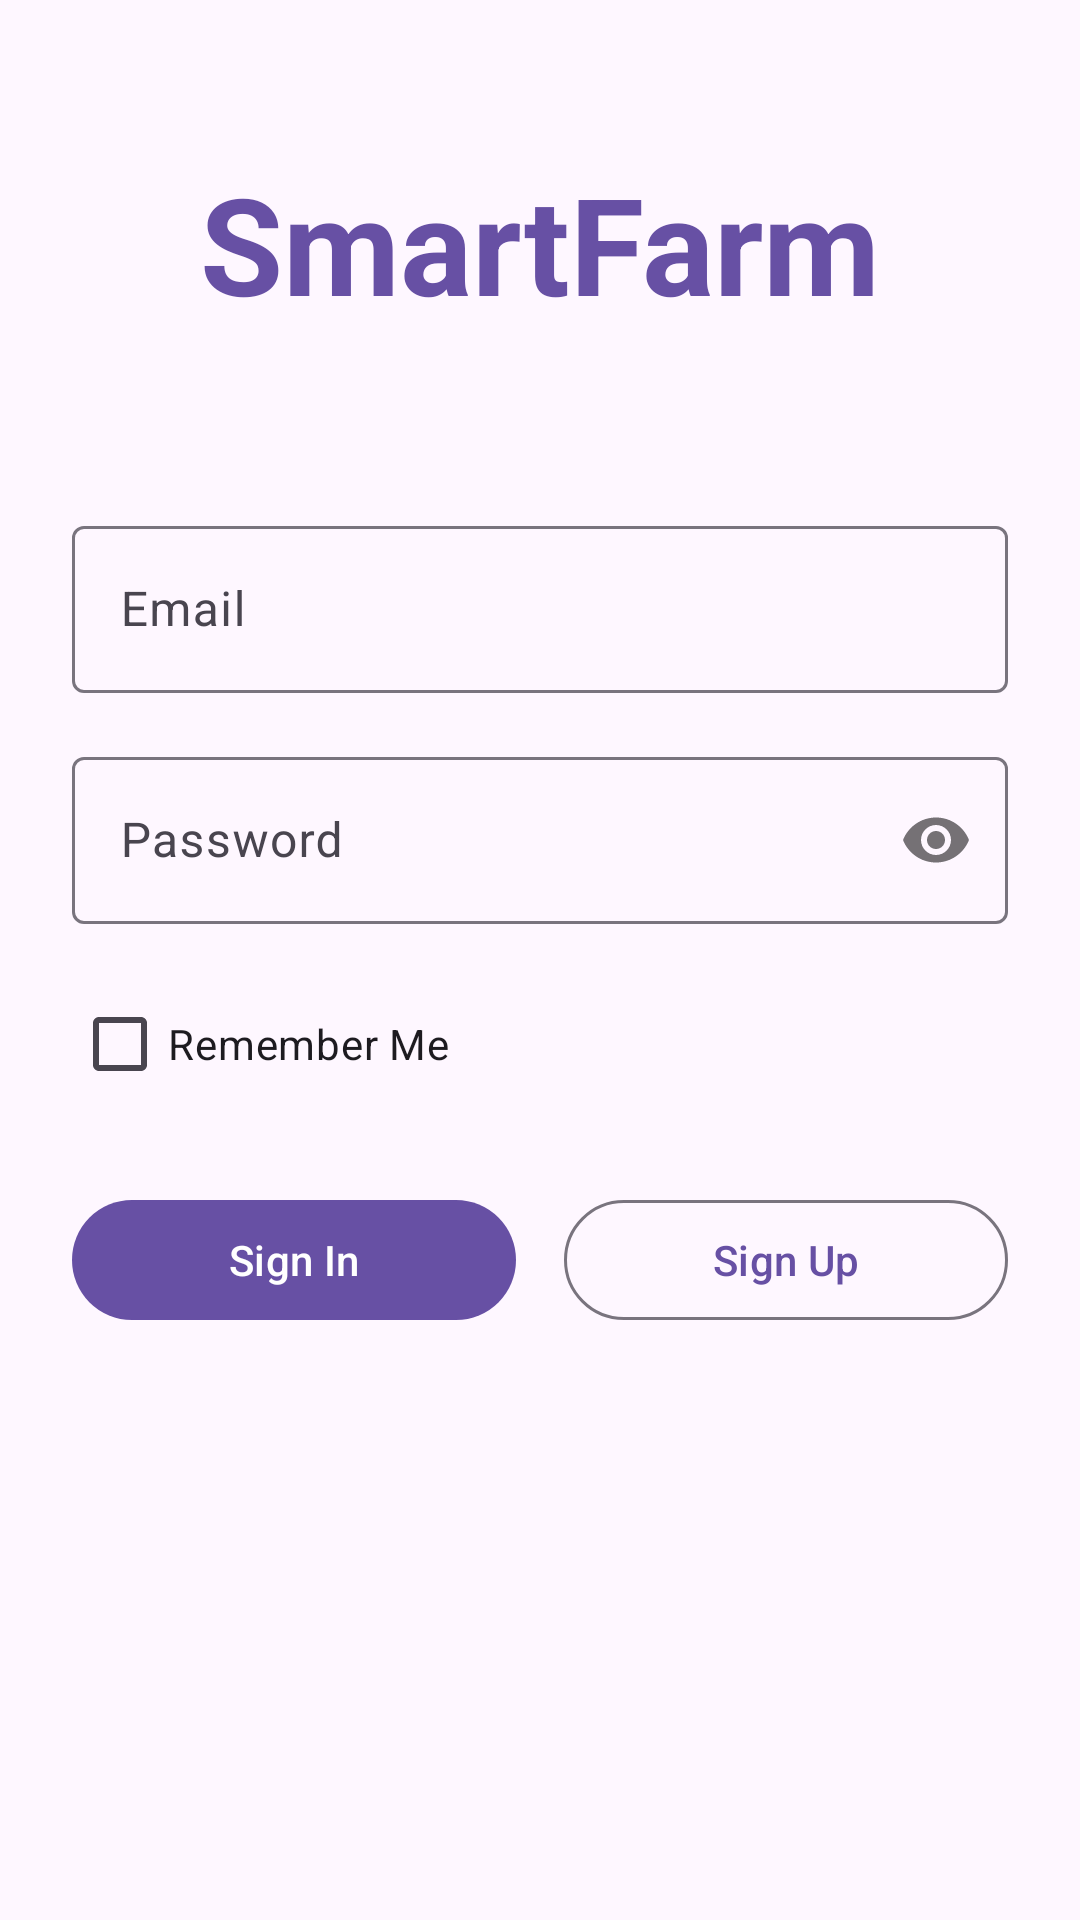

The Android layout XML behind this screen, and the referenced resources:
<!-- AndroidManifest.xml: application theme Theme.SmartFarmApp -->
<!-- res/layout/fragment_login_page.xml -->
<?xml version="1.0" encoding="utf-8"?>
<androidx.constraintlayout.widget.ConstraintLayout xmlns:android="http://schemas.android.com/apk/res/android"
    xmlns:app="http://schemas.android.com/apk/res-auto"
    xmlns:tools="http://schemas.android.com/tools"
    android:layout_width="match_parent"
    android:layout_height="match_parent"
    android:padding="24dp"
    tools:context=".LoginPage">

    
    <TextView
        android:id="@+id/tvAppTitle"
        android:layout_width="wrap_content"
        android:layout_height="wrap_content"
        android:text="SmartFarm"
        android:textAppearance="@style/TextAppearance.Material3.DisplayMedium"
        android:textColor="?attr/colorPrimary"
        android:textStyle="bold"
        app:layout_constraintBottom_toTopOf="@+id/guideline_top"
        app:layout_constraintEnd_toEndOf="parent"
        app:layout_constraintStart_toStartOf="parent"
        app:layout_constraintTop_toTopOf="parent" />

    <androidx.constraintlayout.widget.Guideline
        android:id="@+id/guideline_top"
        android:layout_width="wrap_content"
        android:layout_height="wrap_content"
        android:orientation="horizontal"
        app:layout_constraintGuide_end="478dp" />

    
    <com.google.android.material.textfield.TextInputLayout
        android:id="@+id/tilEmail"
        style="@style/Widget.Material3.TextInputLayout.OutlinedBox"
        android:layout_width="0dp"
        android:layout_height="wrap_content"
        android:layout_marginTop="32dp"
        app:layout_constraintEnd_toEndOf="parent"
        app:layout_constraintStart_toStartOf="parent"
        app:layout_constraintTop_toTopOf="@id/guideline_top">

        <com.google.android.material.textfield.TextInputEditText
            android:id="@+id/etEmail"
            android:layout_width="match_parent"
            android:layout_height="wrap_content"
            android:hint="Email"
            android:inputType="textEmailAddress" />
    </com.google.android.material.textfield.TextInputLayout>

    
    <com.google.android.material.textfield.TextInputLayout
        android:id="@+id/tilPassword"
        style="@style/Widget.Material3.TextInputLayout.OutlinedBox"
        android:layout_width="0dp"
        android:layout_height="wrap_content"
        android:layout_marginTop="16dp"
        app:passwordToggleEnabled="true"
        app:layout_constraintEnd_toEndOf="parent"
        app:layout_constraintStart_toStartOf="parent"
        app:layout_constraintTop_toBottomOf="@id/tilEmail">

        <com.google.android.material.textfield.TextInputEditText
            android:id="@+id/etPassword"
            android:layout_width="match_parent"
            android:layout_height="wrap_content"
            android:hint="Password"
            android:inputType="textPassword" />
    </com.google.android.material.textfield.TextInputLayout>

    
    <CheckBox
        android:id="@+id/cbRememberMe"
        android:layout_width="wrap_content"
        android:layout_height="wrap_content"
        android:layout_marginTop="16dp"
        android:text="Remember Me"
        android:textColor="?attr/colorOnSurface"
        app:layout_constraintStart_toStartOf="parent"
        app:layout_constraintTop_toBottomOf="@id/tilPassword" />

    
    <LinearLayout
        android:id="@+id/button_container"
        android:layout_width="0dp"
        android:layout_height="wrap_content"
        android:orientation="horizontal"
        android:layout_marginTop="24dp"
        app:layout_constraintTop_toBottomOf="@id/cbRememberMe"
        app:layout_constraintStart_toStartOf="parent"
        app:layout_constraintEnd_toEndOf="parent">

        
        <com.google.android.material.button.MaterialButton
            android:id="@+id/btnSignIn"
            android:layout_width="0dp"
            android:layout_height="wrap_content"
            android:layout_weight="1"
            android:text="Sign In" />

        <Space
            android:layout_width="16dp"
            android:layout_height="wrap_content"/>

        
        <com.google.android.material.button.MaterialButton
            android:id="@+id/btnSignUp"
            style="@style/Widget.Material3.Button.OutlinedButton"
            android:layout_width="0dp"
            android:layout_height="wrap_content"
            android:layout_weight="1"
            android:text="Sign Up" />
    </LinearLayout>

</androidx.constraintlayout.widget.ConstraintLayout>
<!-- resources referenced by this layout -->
<resources>
  <style name="Theme.SmartFarmApp" parent="Base.Theme.SmartFarmApp" />
  <style name="Base.Theme.SmartFarmApp" parent="Theme.Material3.DayNight.NoActionBar">
          
          
      </style>
</resources>
